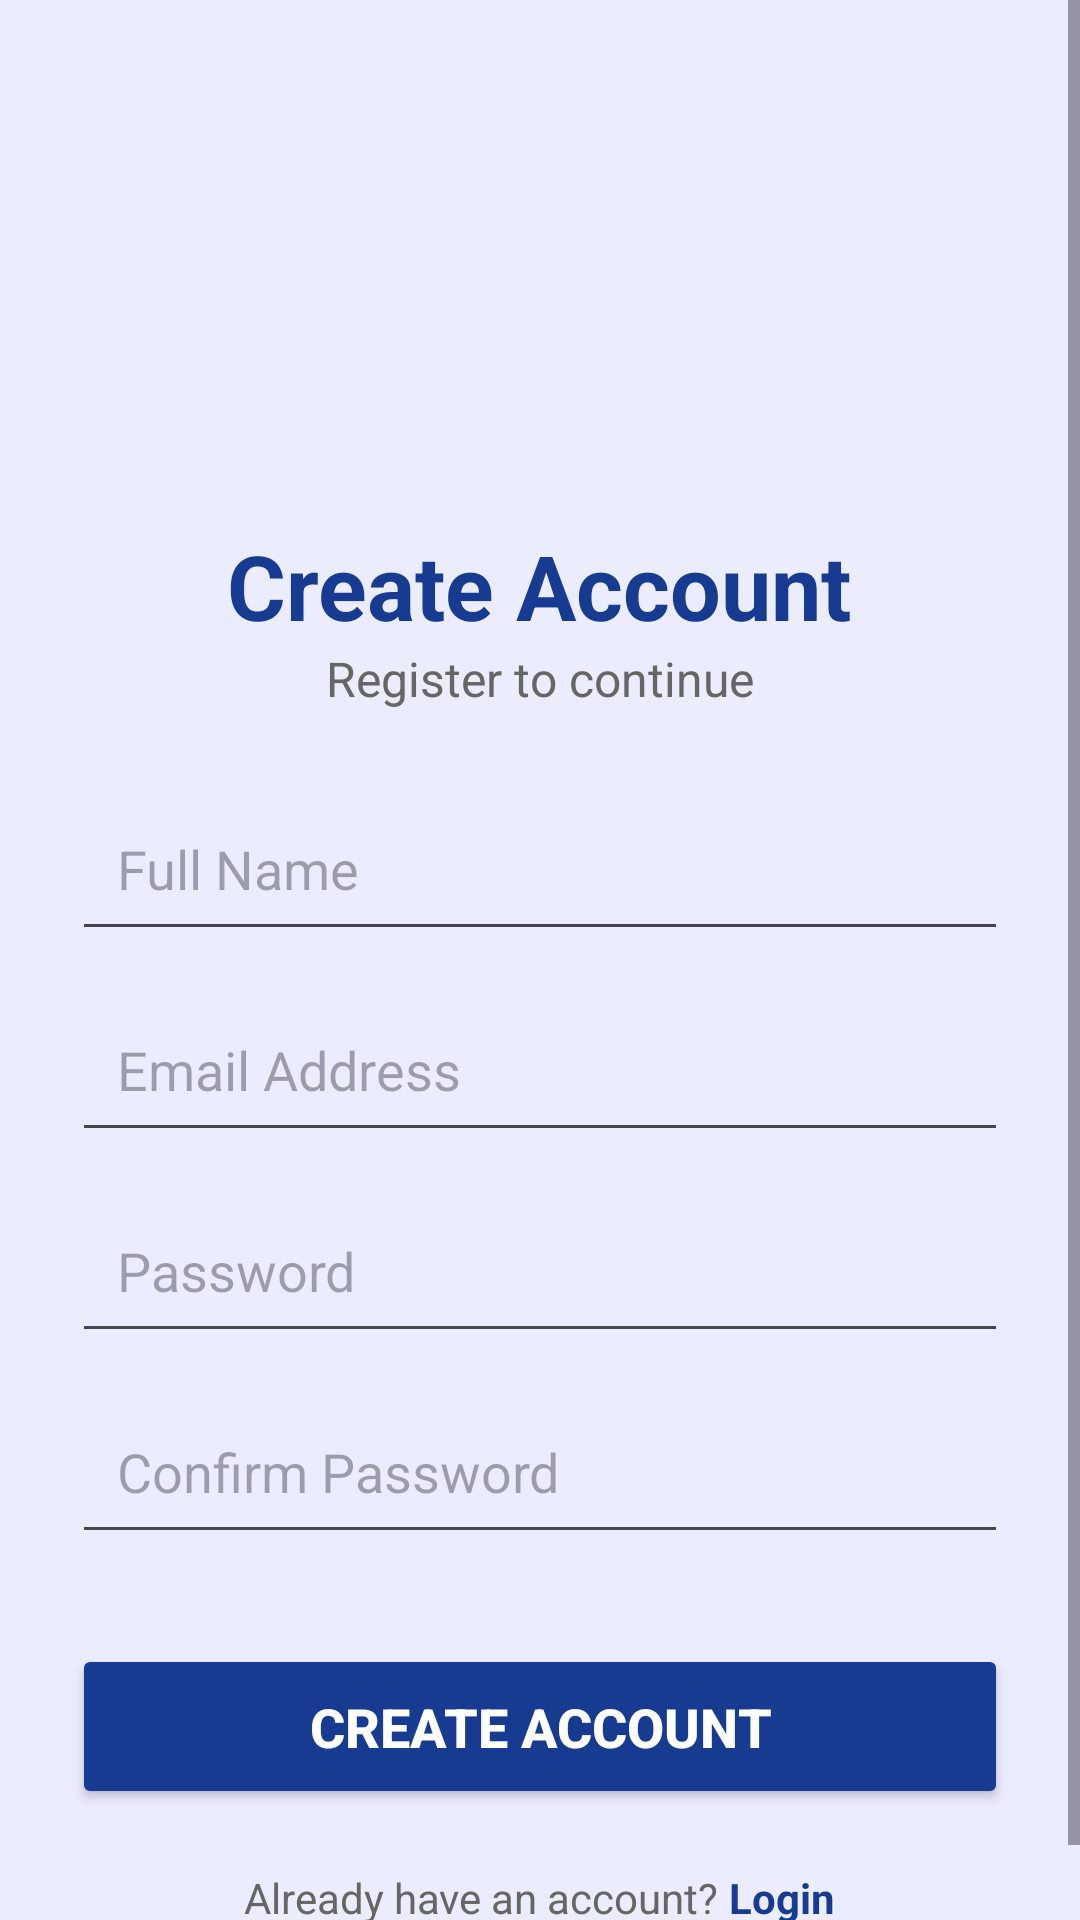

Reconstruct the res/layout file that produces this screen, plus the resources it refers to.
<!-- AndroidManifest.xml: application theme Theme.FactX -->
<!-- res/layout/activity_register.xml -->
<?xml version="1.0" encoding="utf-8"?>
<ScrollView xmlns:android="http://schemas.android.com/apk/res/android"
    android:layout_width="match_parent"
    android:layout_height="match_parent"
    android:background="#ECECFF">

    <LinearLayout
        android:layout_width="match_parent"
        android:layout_height="wrap_content"
        android:orientation="vertical"
        android:gravity="center_horizontal"
        android:padding="24dp">

        

        <ImageView
            android:id="@+id/imgLogo"
            android:layout_width="203dp"
            android:layout_height="116dp"
            android:layout_marginTop="20dp"
            android:scaleType="fitCenter"
            android:src="@drawable/logo" />

        

        <TextView
            android:layout_width="wrap_content"
            android:layout_height="wrap_content"
            android:text="Create Account"
            android:textSize="30sp"
            android:textStyle="bold"
            android:textColor="#173B91"
            android:layout_marginTop="15dp"/>

        

        <TextView
            android:layout_width="wrap_content"
            android:layout_height="wrap_content"
            android:text="Register to continue"
            android:textSize="16sp"
            android:textColor="#666666"
            android:layout_marginBottom="25dp"/>

        

        <EditText
            android:id="@+id/etName"
            android:layout_width="match_parent"
            android:layout_height="55dp"
            android:hint="Full Name"
            android:padding="15dp"
            android:inputType="textPersonName"/>

        <Space
            android:layout_width="match_parent"
            android:layout_height="12dp"/>

        

        <EditText
            android:id="@+id/etEmail"
            android:layout_width="match_parent"
            android:layout_height="55dp"
            android:hint="Email Address"
            android:padding="15dp"
            android:inputType="textEmailAddress"/>

        <Space
            android:layout_width="match_parent"
            android:layout_height="12dp"/>

        


        

        <EditText
            android:id="@+id/etPassword"
            android:layout_width="match_parent"
            android:layout_height="55dp"
            android:hint="Password"
            android:padding="15dp"
            android:inputType="textPassword"/>

        <Space
            android:layout_width="match_parent"
            android:layout_height="12dp"/>

        

        <EditText
            android:id="@+id/etConfirmPassword"
            android:layout_width="match_parent"
            android:layout_height="55dp"
            android:hint="Confirm Password"
            android:padding="15dp"
            android:inputType="textPassword"/>

        

        <Button
            android:id="@+id/btnRegister"
            android:layout_width="match_parent"
            android:layout_height="55dp"
            android:layout_marginTop="30dp"
            android:text="CREATE ACCOUNT"
            android:textAllCaps="false"
            android:textStyle="bold"
            android:textSize="18sp"
            android:backgroundTint="#173B91"
            android:textColor="#FFFFFF"/>

        

        <LinearLayout
            android:layout_width="wrap_content"
            android:layout_height="wrap_content"
            android:orientation="horizontal"
            android:layout_marginTop="20dp">

            <TextView
                android:layout_width="wrap_content"
                android:layout_height="wrap_content"
                android:text="Already have an account? "
                android:textColor="#666666"/>

            <TextView
                android:id="@+id/txtLogin"
                android:layout_width="wrap_content"
                android:layout_height="wrap_content"
                android:text="Login"
                android:textStyle="bold"
                android:textColor="#173B91"/>

        </LinearLayout>

    </LinearLayout>

</ScrollView>
<!-- resources referenced by this layout -->
<resources>
  <style name="Theme.FactX" parent="Base.Theme.FactX" />
  <style name="Base.Theme.FactX" parent="Theme.Material3.DayNight.NoActionBar">
          
          
      </style>
</resources>
